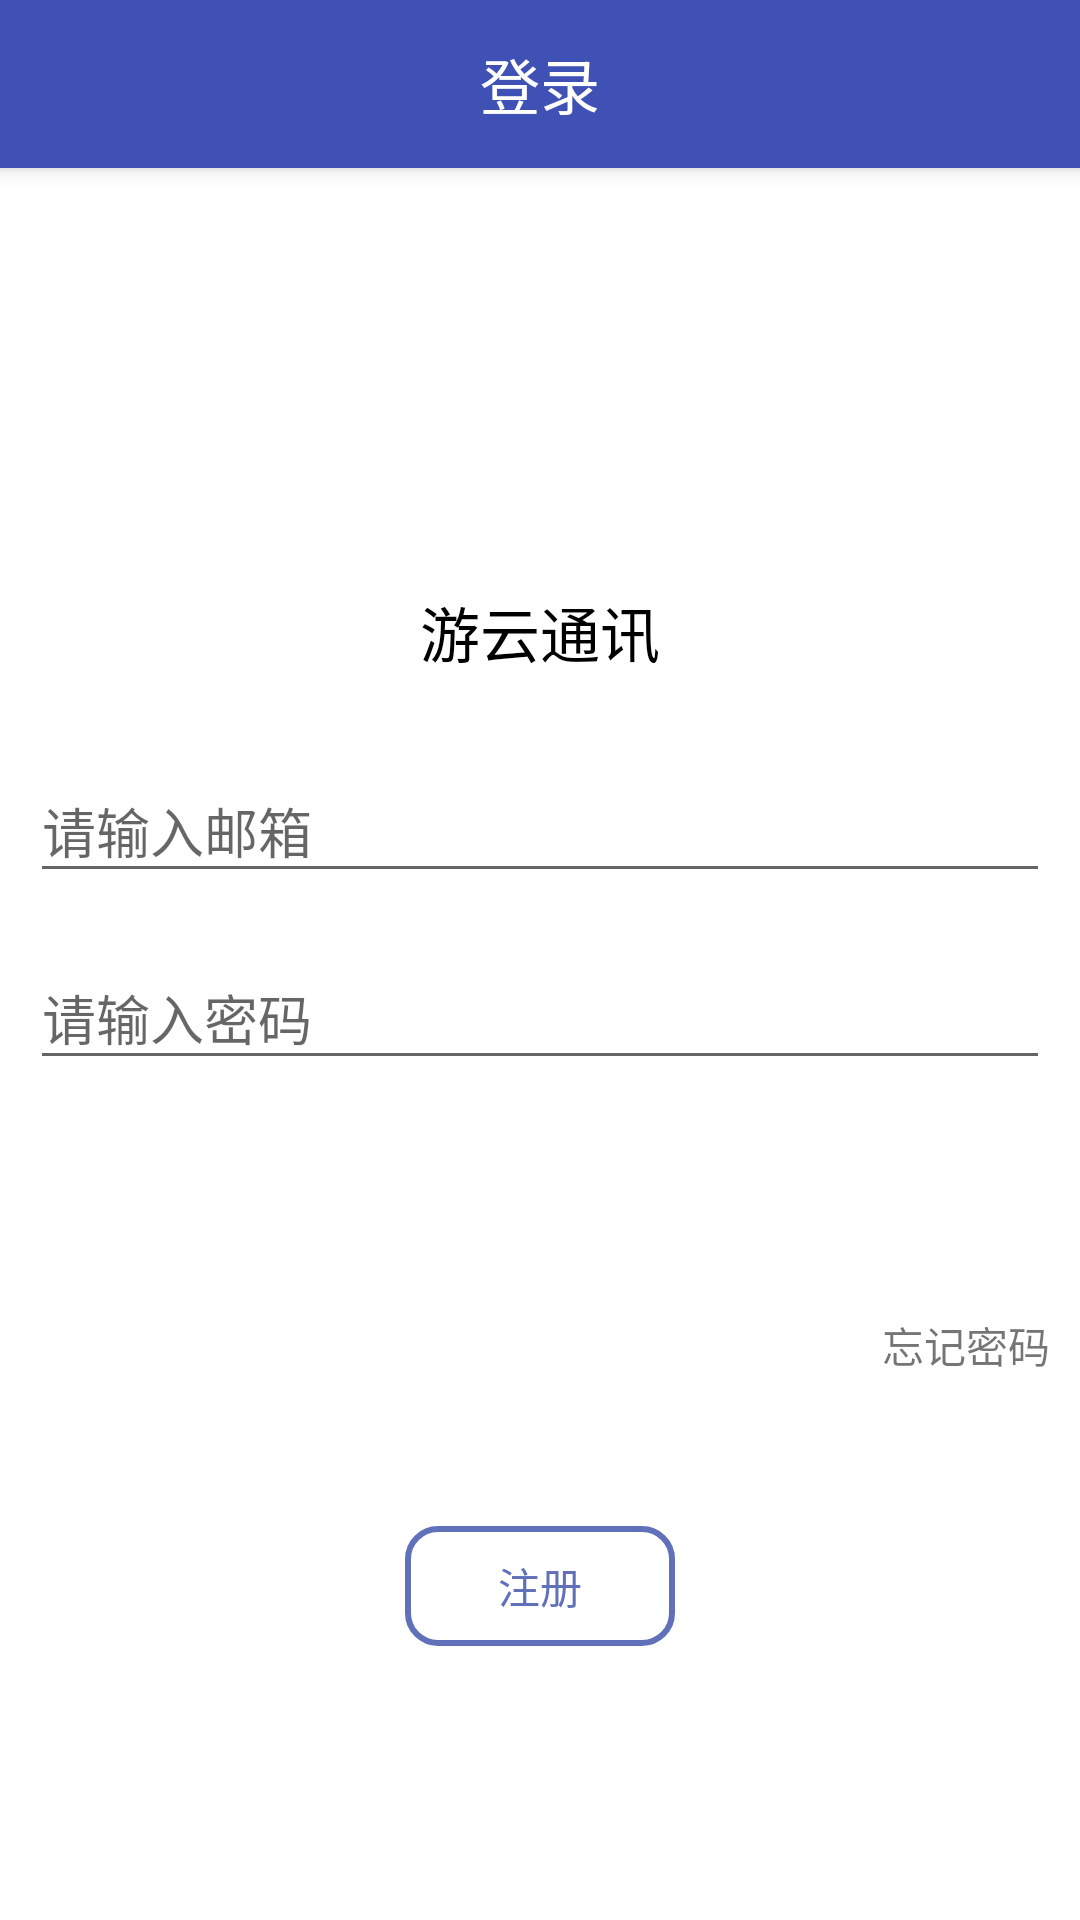

Here is an Android app screen rendered from its layout file. Give the layout XML and the strings, colors and styles it references.
<!-- AndroidManifest.xml: application theme ActivityTheme -->
<!-- res/layout/activity_login_account.xml -->
<?xml version="1.0" encoding="utf-8"?>
<android.support.design.widget.CoordinatorLayout xmlns:android="http://schemas.android.com/apk/res/android"
    xmlns:app="http://schemas.android.com/apk/res-auto"
    xmlns:tools="http://schemas.android.com/tools"
    android:layout_width="match_parent"
    android:layout_height="match_parent"
    android:fitsSystemWindows="true"
    tools:context=".login.LoginAccountActivity">

    <android.support.design.widget.AppBarLayout
        android:layout_width="match_parent"
        android:layout_height="wrap_content"
        android:theme="@style/AppTheme.AppBarOverlay">

        <android.support.v7.widget.Toolbar
            android:id="@+id/toolbar"
            android:layout_width="match_parent"
            android:layout_height="?attr/actionBarSize"
            android:background="?attr/colorPrimary"
            app:popupTheme="@style/AppTheme.PopupOverlay">

            <TextView
                android:layout_width="wrap_content"
                android:layout_height="wrap_content"
                android:layout_centerInParent="true"
                android:layout_gravity="center"
                android:text="@string/login"
                android:textColor="@android:color/white"
                android:textSize="20sp" />

        </android.support.v7.widget.Toolbar>

    </android.support.design.widget.AppBarLayout>

    <include layout="@layout/content_login_account" />

</android.support.design.widget.CoordinatorLayout>
<!-- res/layout/content_login_account.xml (included above) -->
<?xml version="1.0" encoding="utf-8"?>
<ScrollView xmlns:android="http://schemas.android.com/apk/res/android"
    xmlns:app="http://schemas.android.com/apk/res-auto"
    xmlns:tools="http://schemas.android.com/tools"
    android:layout_width="match_parent"
    android:layout_height="match_parent"
    app:layout_behavior="@string/appbar_scrolling_view_behavior"
    tools:context=".login.LoginAccountActivity"
    tools:showIn="@layout/activity_login_account">

    <LinearLayout
        android:layout_width="match_parent"
        android:layout_height="wrap_content"
        android:orientation="vertical">

        <ImageView
            android:id="@+id/iv_logo"
            android:layout_width="80dp"
            android:layout_height="80dp"
            android:layout_gravity="center_horizontal"
            android:layout_marginTop="50dp"
            android:src="@mipmap/icon" />

        <TextView
            android:id="@+id/tv_app_name"
            android:layout_width="wrap_content"
            android:layout_height="wrap_content"
            android:layout_gravity="center_horizontal"
            android:layout_marginTop="10dp"
            android:text="@string/title_youyun"
            android:textColor="@color/color_000000"
            android:textSize="20sp" />

        <android.support.design.widget.TextInputLayout
            android:id="@+id/til_email"
            android:layout_width="match_parent"
            android:layout_height="wrap_content"
            android:layout_marginLeft="10dp"
            android:layout_marginRight="10dp"
            android:layout_marginTop="20dp">

            <android.support.design.widget.TextInputEditText
                android:id="@+id/tet_email"
                android:layout_width="match_parent"
                android:layout_height="wrap_content"
                android:hint="@string/please_input_email"
                android:inputType="textEmailAddress" />
        </android.support.design.widget.TextInputLayout>

        <android.support.design.widget.TextInputLayout
            android:id="@+id/til_pwd"
            android:layout_width="match_parent"
            android:layout_height="wrap_content"
            android:layout_marginLeft="10dp"
            android:layout_marginRight="10dp"
            android:layout_marginTop="10dp">

            <android.support.design.widget.TextInputEditText
                android:id="@+id/tet_pwd"
                android:layout_width="match_parent"
                android:layout_height="wrap_content"
                android:hint="@string/please_input_pwd"
                android:inputType="textPassword" />
        </android.support.design.widget.TextInputLayout>

        <Button
            android:id="@+id/btn_login"
            style="?android:taskToFrontEnterAnimation"
            android:layout_width="match_parent"
            android:layout_height="wrap_content"
            android:layout_marginLeft="10dp"
            android:layout_marginRight="10dp"
            android:layout_marginTop="20dp"
            android:background="@drawable/button_selector"
            android:text="@string/login"
            android:textColor="@color/color_ffffff"
            android:textSize="18sp"
            android:textStyle="bold" />

        <TextView
            android:id="@+id/tv_forget_pwd"
            android:layout_width="wrap_content"
            android:layout_height="wrap_content"
            android:layout_gravity="right"
            android:layout_marginRight="10dp"
            android:layout_marginTop="10dp"
            android:text="@string/forget_pwd" />

        <TextView
            android:id="@+id/tv_register"
            android:layout_width="90dp"
            android:layout_height="40dp"
            android:layout_gravity="center_horizontal"
            android:layout_marginTop="50dp"
            android:background="@drawable/shape_register"
            android:gravity="center"
            android:text="@string/register"
            android:textColor="@color/color_6071b9" />

    </LinearLayout>

</ScrollView>
<!-- resources referenced by this layout -->
<resources>
  <color name="color_000000">#000000</color>
  <color name="color_6071b9">#6071b9</color>
  <color name="color_ffffff">#ffffff</color>
  <!-- drawable shape_register (drawable) -->
  <?xml version="1.0" encoding="UTF-8"?>
  <shape xmlns:android="http://schemas.android.com/apk/res/android"
      android:shape="rectangle">
  
      <stroke
          android:width="2dp"
          android:color="@color/color_6071b9" />
  
      <solid android:color="@color/color_ffffff" />
  
      <corners android:radius="10dp" />
  
  </shape>
  <string name="forget_pwd">忘记密码</string>
  <string name="login">登录</string>
  <string name="please_input_email">请输入邮箱</string>
  <string name="please_input_pwd">请输入密码</string>
  <string name="register">注册</string>
  <string name="title_youyun">游云通讯</string>
  <style name="AppTheme.AppBarOverlay" parent="ThemeOverlay.AppCompat.Dark.ActionBar" />
  <style name="AppTheme.PopupOverlay" parent="ThemeOverlay.AppCompat.Light" />
  <style name="ActivityTheme" parent="Theme.AppCompat.Light.NoActionBar">
          <item name="colorPrimary">@color/colorPrimary</item>
          <item name="colorPrimaryDark">@color/colorPrimaryDark</item>
          <item name="colorAccent">@color/colorAccent</item>
          <item name="android:windowBackground">@color/windowBackground</item>
          <item name="android:navigationBarColor" tools:targetApi="lollipop">@color/navigationBarColor</item>
      </style>
  <color name="colorPrimary">#3F51B5</color>
  <color name="colorPrimaryDark">#303F9F</color>
  <color name="colorAccent">#FF4081</color>
  <color name="windowBackground">#FFFFFF</color>
  <color name="navigationBarColor">#1a000000</color>
</resources>
